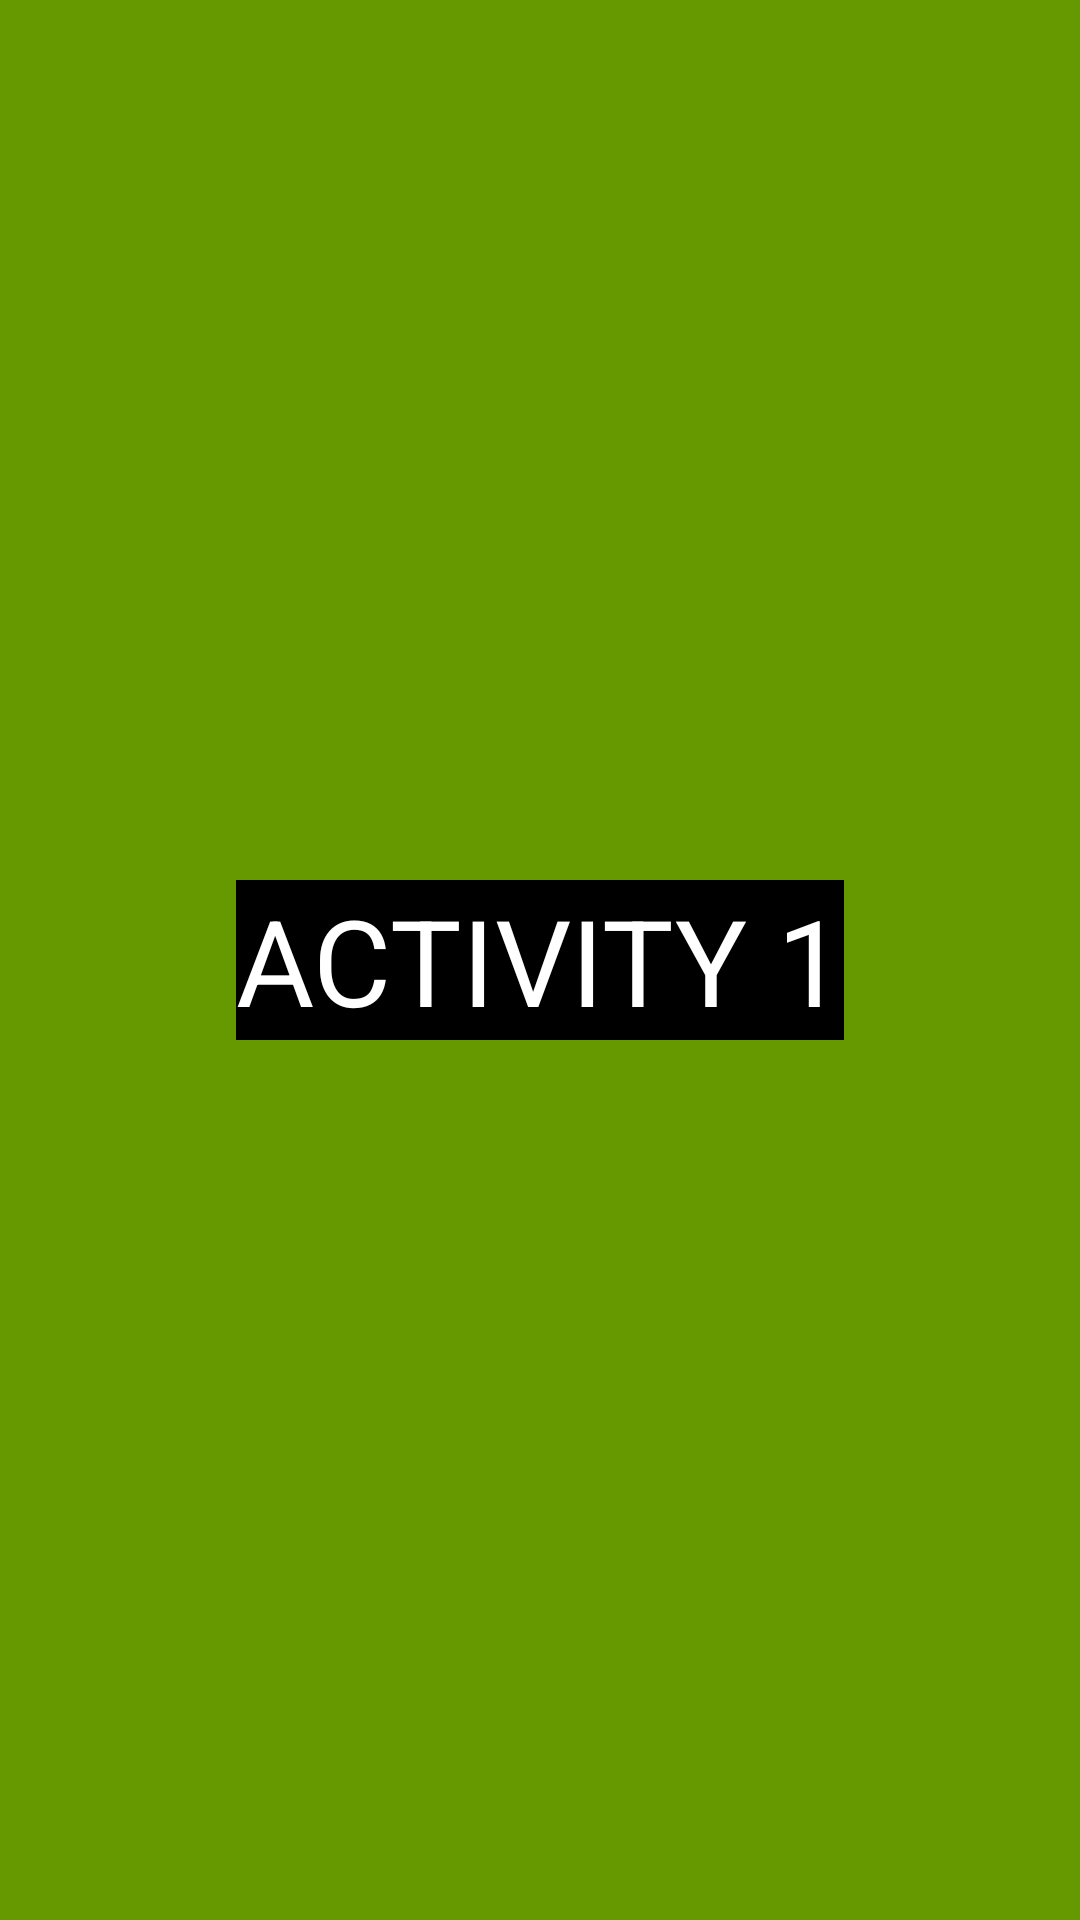

Layout XML and referenced resources for this Android screen:
<!-- AndroidManifest.xml: application theme Theme.MyShortcuts -->
<!-- res/layout/activity_1.xml -->
<?xml version="1.0" encoding="utf-8"?>
<androidx.constraintlayout.widget.ConstraintLayout xmlns:android="http://schemas.android.com/apk/res/android"
    xmlns:app="http://schemas.android.com/apk/res-auto"
    xmlns:tools="http://schemas.android.com/tools"
    android:layout_width="match_parent"
    android:layout_height="match_parent"
    android:background="@android:color/holo_green_dark"
    tools:context=".MainActivity">

    <TextView
        android:layout_width="wrap_content"
        android:layout_height="wrap_content"
        android:background="@color/black"
        android:text="ACTIVITY 1"
        android:textColor="@color/white"
        android:textSize="40dp"
        app:layout_constraintBottom_toBottomOf="parent"
        app:layout_constraintLeft_toLeftOf="parent"
        app:layout_constraintRight_toRightOf="parent"
        app:layout_constraintTop_toTopOf="parent" />

</androidx.constraintlayout.widget.ConstraintLayout>
<!-- resources referenced by this layout -->
<resources>
  <style name="Theme.MyShortcuts" parent="Theme.MaterialComponents.DayNight.DarkActionBar">
          
          <item name="colorPrimary">@color/purple_500</item>
          <item name="colorPrimaryVariant">@color/purple_700</item>
          <item name="colorOnPrimary">@color/white</item>
          
          <item name="colorSecondary">@color/teal_200</item>
          <item name="colorSecondaryVariant">@color/teal_700</item>
          <item name="colorOnSecondary">@color/black</item>
          
          <item name="android:statusBarColor" tools:targetApi="l">?attr/colorPrimaryVariant</item>
          
      </style>
  <!-- not gathered from this repository: default colours our renderer supplied (Android Studio template values) -->
  <color name="purple_500">#FF6200EE</color>
  <color name="purple_700">#FF3700B3</color>
  <color name="teal_200">#FF03DAC5</color>
  <color name="teal_700">#FF018786</color>
  <color name="black">#FF000000</color>
  <color name="white">#FFFFFFFF</color>
</resources>
